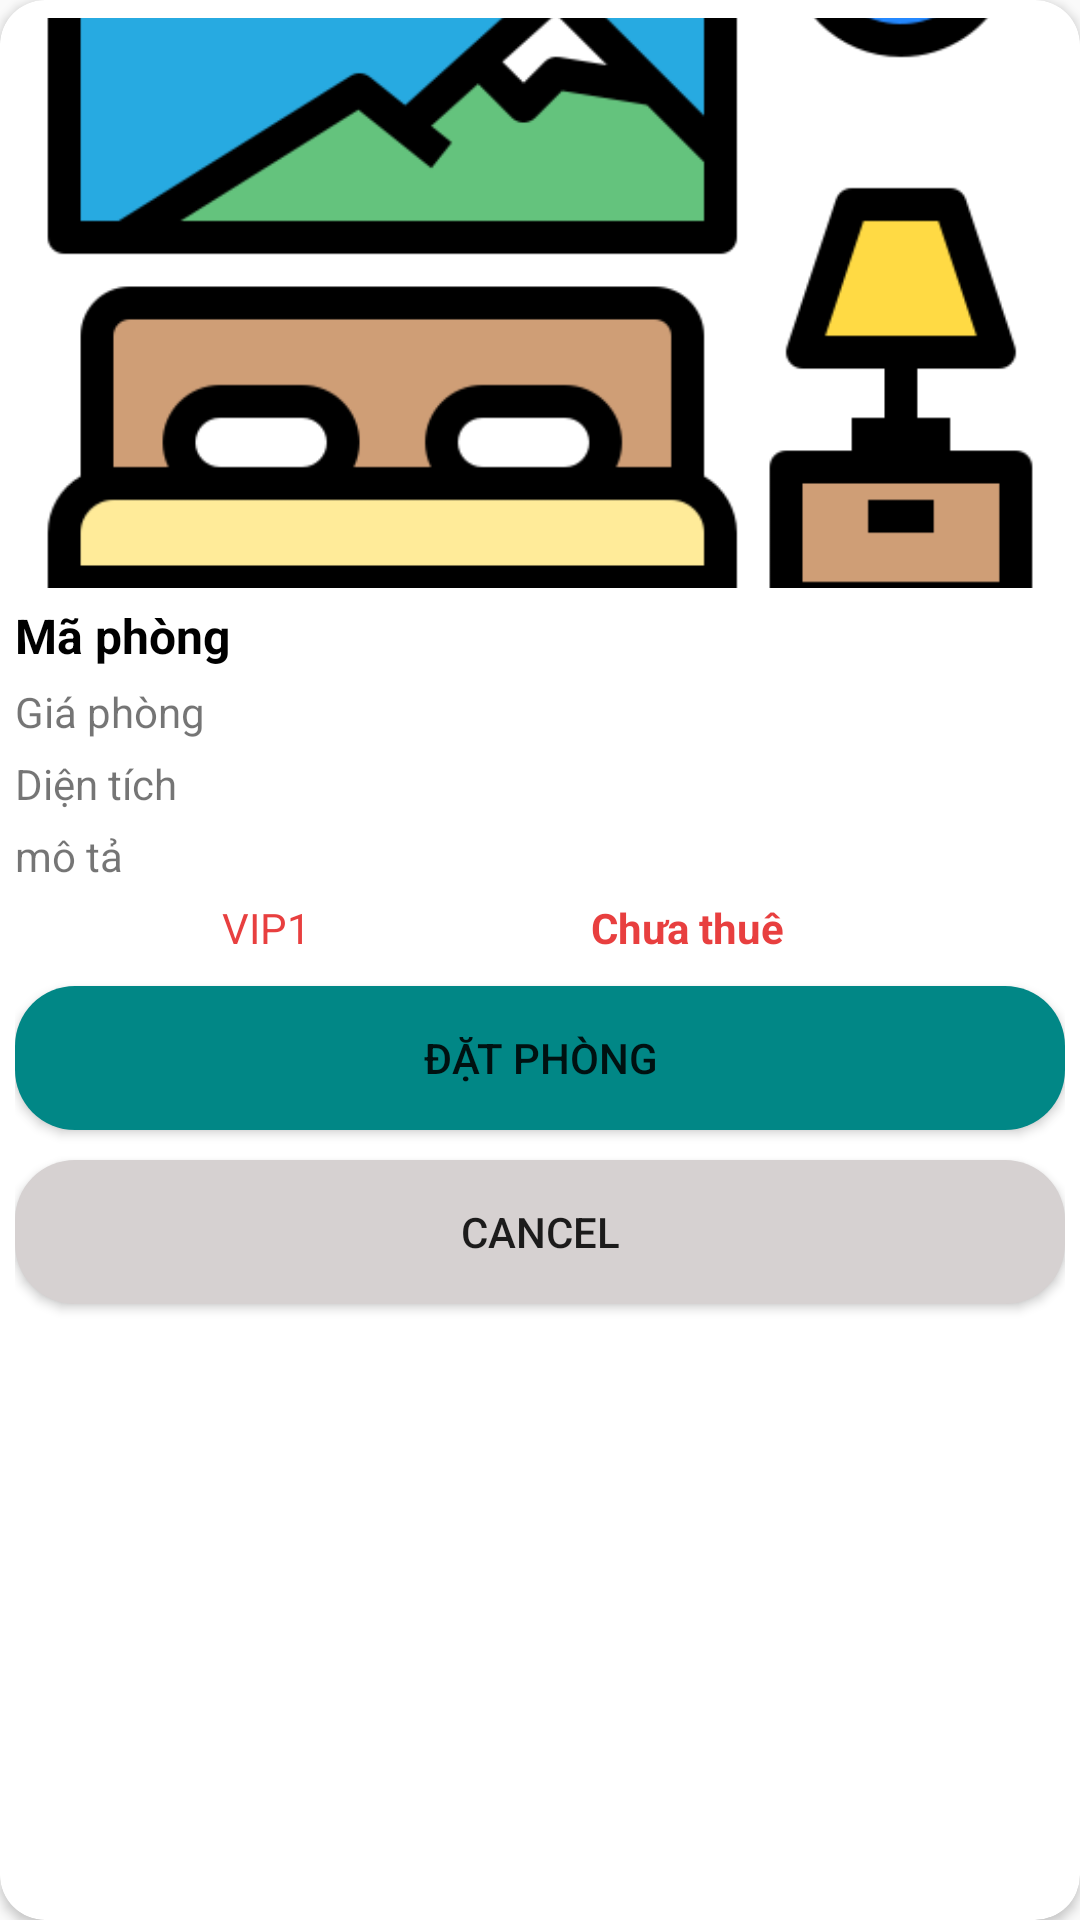

This screen was rendered from an Android layout file. Write that file and the resources it references.
<!-- AndroidManifest.xml: application theme Theme.TestDB -->
<!-- res/layout/activity_phong_chi_tiet.xml -->
<?xml version="1.0" encoding="utf-8"?>
<androidx.cardview.widget.CardView xmlns:android="http://schemas.android.com/apk/res/android"
    android:layout_width="match_parent"
    xmlns:app="http://schemas.android.com/apk/res-auto"
    xmlns:tools="http://schemas.android.com/tools"
    app:cardCornerRadius="15dp"
    android:layout_margin="5dp"
    android:layout_height="wrap_content"
    tools:context=".PhongChiTietActivity">

    <LinearLayout
        android:layout_width="match_parent"
        android:layout_height="match_parent"
        android:orientation="vertical"
        android:padding="5dp">

        <ImageView
            android:id="@+id/imgPhong"
            android:layout_width="match_parent"
            android:layout_height="190dp"
            android:scaleType="centerCrop"
            android:layout_marginTop="1dp"
            android:src="@drawable/icon_phong"
            app:riv_corner_radius="14dp" />

        <TextView
            android:id="@+id/tvMaPhong"
            android:layout_width="match_parent"
            android:layout_height="wrap_content"
            android:layout_marginTop="5dp"
            android:text="Mã phòng"
            android:textColor="@color/black"
            android:textSize="16dp"
            android:textStyle="bold" />

        <TextView
            android:id="@+id/tvGiaPhong"
            android:layout_width="match_parent"
            android:layout_height="wrap_content"
            android:layout_marginTop="5dp"
            android:ellipsize="end"
            android:maxLines="1"
            android:singleLine="true"
            android:text="Giá phòng"
            android:textSize="@dimen/text_size_button" />

        <TextView
            android:id="@+id/tvDienTich"
            android:layout_width="match_parent"
            android:layout_height="wrap_content"
            android:layout_marginTop="5dp"
            android:ellipsize="end"
            android:maxLines="1"
            android:singleLine="true"
            android:text="Diện tích"
            android:textSize="@dimen/text_size_button" />

        <TextView
            android:id="@+id/tvMoTa"
            android:layout_width="match_parent"
            android:layout_height="wrap_content"
            android:layout_marginTop="5dp"
            android:ellipsize="end"
            android:text="mô tả "
            android:textSize="@dimen/text_size_button" />

        <LinearLayout
            android:layout_width="match_parent"
            android:layout_height="wrap_content"
            android:layout_marginTop="5dp"
            android:orientation="horizontal"
            android:weightSum="2">

            <ImageView
                android:layout_width="18dp"
                android:layout_height="18dp"
                android:layout_marginRight="5dp"
                android:src="@drawable/ic_rating" />

            <ImageView
                android:layout_width="18dp"
                android:layout_height="18dp"
                android:layout_marginRight="5dp"
                android:src="@drawable/ic_rating" />

            <ImageView
                android:layout_width="18dp"
                android:layout_height="18dp"
                android:layout_marginRight="5dp"
                android:src="@drawable/ic_rating" />

            <TextView
                android:id="@+id/tvLoaiPhong"
                android:layout_width="wrap_content"
                android:layout_height="wrap_content"
                android:layout_weight="1"
                android:text="VIP1"
                android:textColor="@color/Primary" />

            <TextView
                android:id="@+id/tvTinhTrang"
                android:layout_width="wrap_content"
                android:layout_height="wrap_content"
                android:layout_weight="1"
                android:text="Chưa thuê"
                android:textColor="@color/Primary"
                android:textStyle="bold" />
        </LinearLayout>

        <Button
            android:id="@+id/btnDat"
            android:layout_width="match_parent"
            android:layout_height="wrap_content"
            android:layout_marginTop="10dp"
            android:background="@drawable/btn_allbutton"
            android:text="Đặt phòng" />

        <Button
            android:id="@+id/btnCancel"
            android:layout_width="match_parent"
            android:layout_height="wrap_content"
            android:layout_marginTop="10dp"
            android:background="@drawable/btn_cancel"
            android:text="Cancel" />

    </LinearLayout>
</androidx.cardview.widget.CardView>
<!-- resources referenced by this layout -->
<resources>
  <color name="Primary">#E83F3F</color>
  <color name="black">#FF000000</color>
  <!-- drawable btn_allbutton (drawable) -->
  <?xml version="1.0" encoding="utf-8"?>
  <shape xmlns:android="http://schemas.android.com/apk/res/android">
      <solid android:color="@color/teal_700" /> 
      <corners android:radius="20dp" /> 
  </shape>
  <!-- drawable btn_cancel (drawable) -->
  <?xml version="1.0" encoding="utf-8"?>
  <shape xmlns:android="http://schemas.android.com/apk/res/android">
      <solid android:color="@color/gray" /> 
      <corners android:radius="20dp" /> 
  </shape>
  <!-- drawable icon_phong: png bitmap (drawable, 17769 bytes) -->
  <style name="Theme.TestDB" parent="Theme.MaterialComponents.DayNight.NoActionBar.Bridge">
          
          <item name="colorPrimary">@color/purple_500</item>
          <item name="colorPrimaryVariant">@color/purple_700</item>
          <item name="colorOnPrimary">@color/white</item>
          
          <item name="colorSecondary">@color/teal_200</item>
          <item name="colorSecondaryVariant">@color/teal_700</item>
          <item name="colorOnSecondary">@color/black</item>
          
          <item name="android:statusBarColor">?attr/colorPrimaryVariant</item>
          
      </style>
  <color name="teal_700">#FF018786</color>
  <color name="gray">#D6D1D1</color>
  <color name="purple_500">#FF6200EE</color>
  <color name="purple_700">#FF3700B3</color>
  <color name="white">#FFFFFFFF</color>
  <color name="teal_200">#FF03DAC5</color>
</resources>
